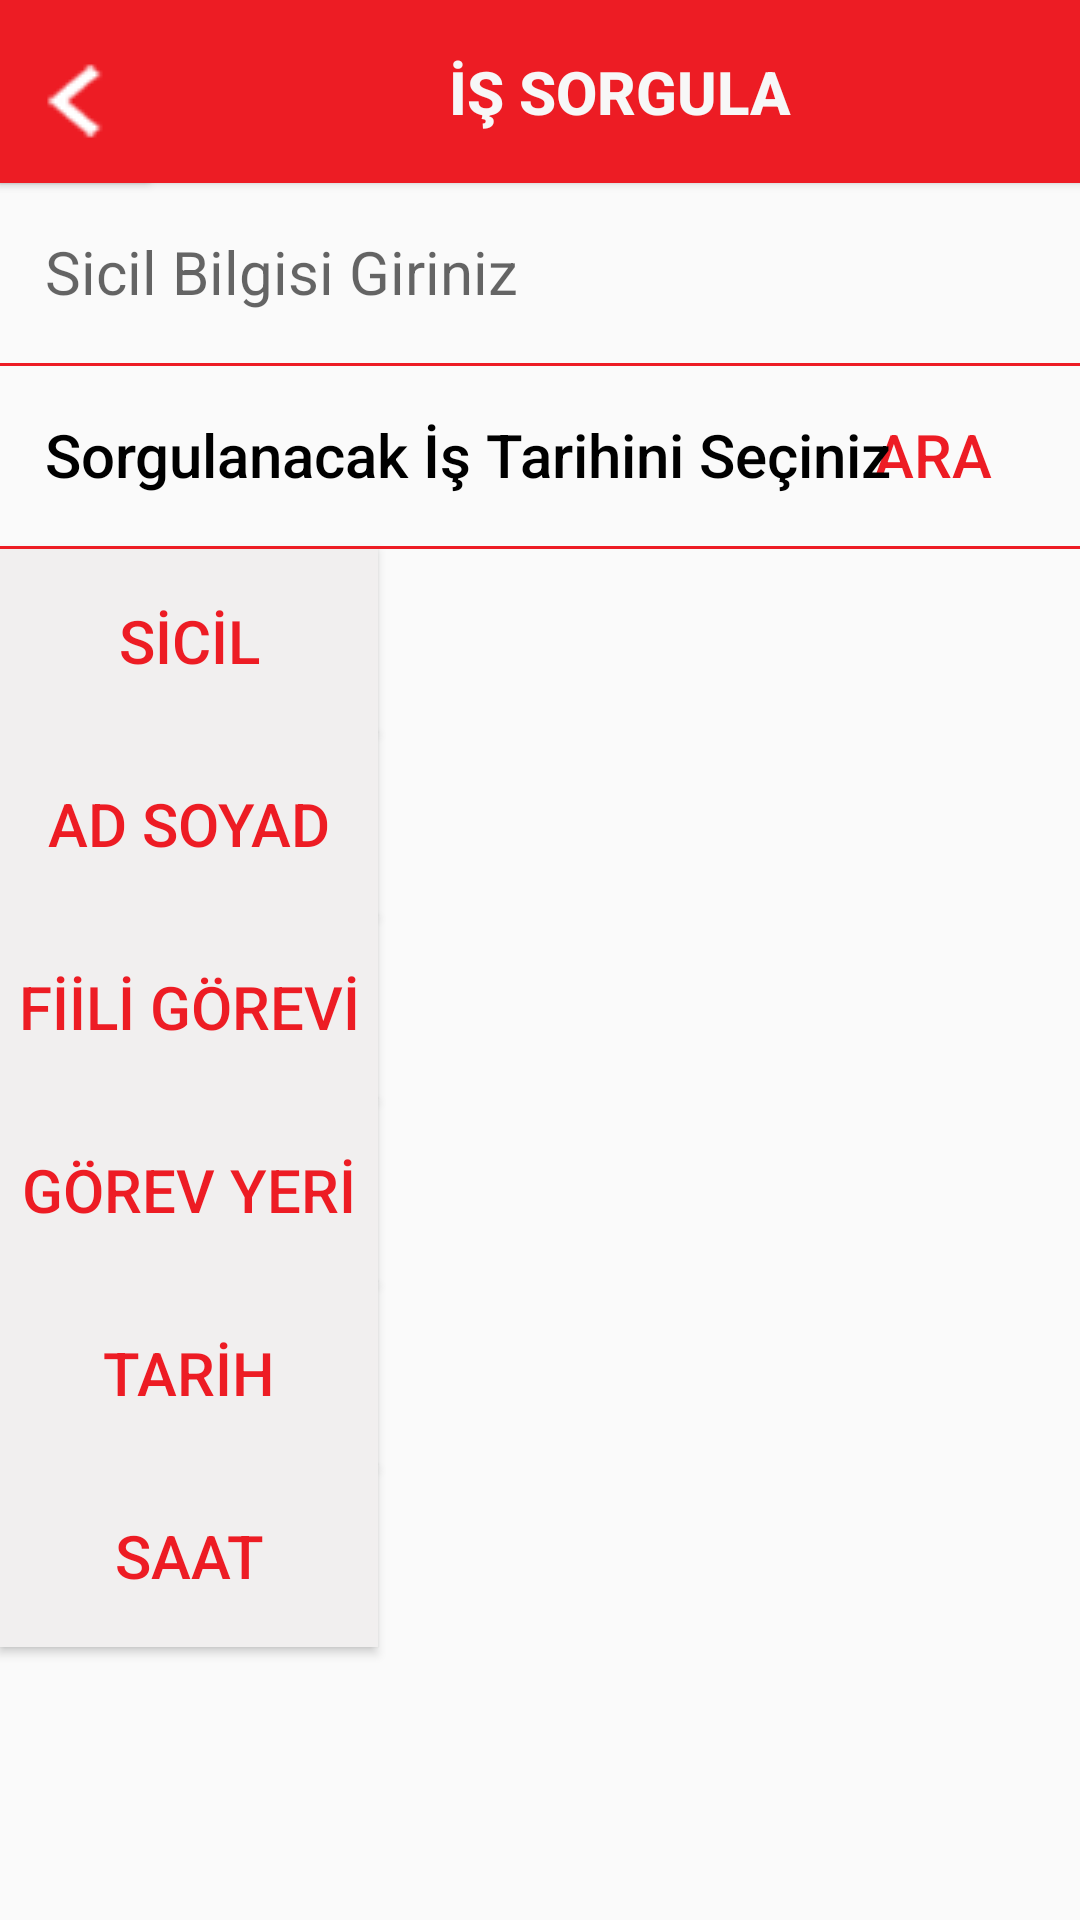

Produce the Android XML layout that renders to this screen, including the resource entries it uses.
<!-- AndroidManifest.xml: application theme Theme.Iett -->
<!-- res/layout/activity_is_sorgulama.xml -->
<?xml version="1.0" encoding="utf-8"?>
<androidx.constraintlayout.widget.ConstraintLayout xmlns:android="http://schemas.android.com/apk/res/android"
    xmlns:app="http://schemas.android.com/apk/res-auto"
    xmlns:tools="http://schemas.android.com/tools"
    android:layout_width="match_parent"
    android:layout_height="match_parent"
    tools:context=".activities.IsSorgulamaActivity">


    <Button
        android:id="@+id/btnIsSorgulaAra"
        android:layout_width="98dp"
        android:layout_height="@dimen/txtHeightBoyut"
        android:background="@drawable/kan_grubu_btn_design"
        android:text="@string/araButon"
        android:textColor="@color/logoRengi"
        android:textSize="@dimen/formYaziBoyut"
        app:layout_constraintEnd_toEndOf="parent"
        app:layout_constraintTop_toBottomOf="@+id/txtIsSorgulaSicilArama" />

    <Button
        android:id="@+id/btnIsSorgulaTarih"
        android:layout_width="313dp"
        android:layout_height="@dimen/txtHeightBoyut"
        android:background="@drawable/kan_grubu_btn_design"
        android:ems="10"
        android:gravity="center|left"
        android:inputType="textPersonName"
        android:paddingLeft="@dimen/arizaOlusturTextPaddingLeft"
        android:text="@string/toolsSorgulanacakIsTarihiniSeciniz"
        android:textColor="@color/yaziRengi"
        android:textSize="@dimen/formYaziBoyut"
        app:layout_constraintStart_toStartOf="parent"
        app:layout_constraintTop_toBottomOf="@+id/txtIsSorgulaSicilArama" />

    <EditText
        android:id="@+id/txtIsSorgulaSicilArama"
        android:layout_width="0dp"
        android:layout_height="@dimen/txtHeightBoyut"
        android:background="@drawable/kan_grubu_btn_design"
        android:ems="10"
        android:gravity="center|left"
        android:inputType="textPersonName"
        android:paddingLeft="@dimen/arizaOlusturTextPaddingLeft"
        android:hint="@string/izinSilinecekSicilTools"
        android:textColor="@color/yaziRengi"
        android:textSize="@dimen/formYaziBoyut"
        app:layout_constraintEnd_toEndOf="parent"
        app:layout_constraintStart_toStartOf="parent"
        app:layout_constraintTop_toBottomOf="@+id/btnIsSorgulaBaslik" />

    <Button
        android:id="@+id/btnIsSorgulaBaslik"
        android:layout_width="@dimen/txtBuyukWidthBoyut"
        android:layout_height="@dimen/txtHeightBoyut"
        android:background="@color/logoRengi"
        android:text="@string/isSorgula"
        android:textColor="@color/formRengi"
        android:textSize="@dimen/formYaziBoyut"
        android:textStyle="bold"
        app:layout_constraintStart_toStartOf="parent"
        app:layout_constraintTop_toTopOf="parent" />

    <Button
        android:id="@+id/btnIsSorgulaBaslikIcon"
        android:layout_width="@dimen/iconBoyut"
        android:layout_height="@dimen/txtHeightBoyut"
        android:background="@color/logoRengi"
        android:drawableLeft="@drawable/left"
        app:layout_constraintStart_toStartOf="parent"
        app:layout_constraintTop_toTopOf="parent" />


    <Button
        android:id="@+id/btnIsSorgulaListeSicilBaslik"
        android:layout_width="@dimen/kucukbaslikButonBoyut"
        android:layout_height="@dimen/txtHeightBoyut"
        android:background="@color/baslikButonRengi"
        android:text="@string/sicilButon"
        android:textColor="@color/logoRengi"
        android:textSize="@dimen/formYaziBoyut"
        app:layout_constraintStart_toStartOf="parent"
        app:layout_constraintTop_toBottomOf="@+id/btnIsSorgulaTarih" />

    <Button
        android:id="@+id/btnIsSorgulaAdSoyadBaslik"
        android:layout_width="@dimen/kucukbaslikButonBoyut"
        android:layout_height="@dimen/txtHeightBoyut"
        android:background="@color/baslikButonRengi"
        android:text="@string/adSoyad"
        android:textColor="@color/logoRengi"
        android:textSize="@dimen/formYaziBoyut"
        app:layout_constraintStart_toStartOf="parent"
        app:layout_constraintTop_toBottomOf="@+id/btnIsSorgulaListeSicilBaslik" />

    <Button
        android:id="@+id/btnIsSorgulaFiiliGoreviBaslik"
        android:layout_width="@dimen/kucukbaslikButonBoyut"
        android:layout_height="@dimen/txtHeightBoyut"
        android:background="@color/baslikButonRengi"
        android:text="@string/fiiliGoreviButon"
        android:textColor="@color/logoRengi"
        android:textSize="@dimen/formYaziBoyut"
        app:layout_constraintStart_toStartOf="parent"
        app:layout_constraintTop_toBottomOf="@+id/btnIsSorgulaAdSoyadBaslik" />

    <Button
        android:id="@+id/btnIsSorgulaFiiliGorevYeriBaslik"
        android:layout_width="@dimen/kucukbaslikButonBoyut"
        android:layout_height="@dimen/txtHeightBoyut"
        android:background="@color/baslikButonRengi"
        android:text="@string/gorevYeriButon"
        android:textColor="@color/logoRengi"
        android:textSize="@dimen/formYaziBoyut"
        app:layout_constraintStart_toStartOf="parent"
        app:layout_constraintTop_toBottomOf="@+id/btnIsSorgulaFiiliGoreviBaslik" />

    <Button
        android:id="@+id/btnIsSorgulaTarihBaslik"
        android:layout_width="@dimen/kucukbaslikButonBoyut"
        android:layout_height="@dimen/txtHeightBoyut"
        android:background="@color/baslikButonRengi"
        android:text="@string/tarihButon"
        android:textColor="@color/logoRengi"
        android:textSize="@dimen/formYaziBoyut"
        app:layout_constraintStart_toStartOf="parent"
        app:layout_constraintTop_toBottomOf="@+id/btnIsSorgulaFiiliGorevYeriBaslik" />

    <Button
        android:id="@+id/btnIsSorgulaSaatBaslik"
        android:layout_width="@dimen/kucukbaslikButonBoyut"
        android:layout_height="@dimen/txtHeightBoyut"
        android:background="@color/baslikButonRengi"
        android:text="@string/saatButon"
        android:textColor="@color/logoRengi"
        android:textSize="@dimen/formYaziBoyut"
        app:layout_constraintStart_toStartOf="parent"
        app:layout_constraintTop_toBottomOf="@+id/btnIsSorgulaTarihBaslik" />

    <TextView
        android:id="@+id/txtIsSorgulaSicil"
        android:layout_width="@dimen/baslikButonBoyut"
        android:layout_height="@dimen/txtHeightBoyut"
        android:backgroundTint="@color/formRengi"
        android:ems="10"
        android:gravity="center|left"
        android:inputType="textPersonName"
        android:paddingLeft="8dp"
        android:textColor="@color/yaziRengi"
        android:textSize="@dimen/formYaziBoyut"
        app:layout_constraintEnd_toEndOf="parent"
        app:layout_constraintTop_toBottomOf="@+id/btnIsSorgulaAra"
        tools:text="@string/sicilButon" />

    <TextView
        android:id="@+id/txtIsSorgulaAdSoyad"
        android:layout_width="@dimen/baslikButonBoyut"
        android:layout_height="@dimen/txtHeightBoyut"
        android:backgroundTint="@color/formRengi"
        android:ems="10"
        android:gravity="center|left"
        android:inputType="textPersonName"
        android:paddingLeft="8dp"
        android:textColor="@color/yaziRengi"
        android:textSize="@dimen/formYaziBoyut"
        app:layout_constraintEnd_toEndOf="parent"
        app:layout_constraintTop_toBottomOf="@+id/txtIsSorgulaSicil"
        tools:text="@string/adSoyad" />

    <TextView
        android:id="@+id/txtIsSorgulaFiiliGorevi"
        android:layout_width="@dimen/baslikButonBoyut"
        android:layout_height="@dimen/txtHeightBoyut"
        android:backgroundTint="@color/formRengi"
        android:ems="10"
        android:gravity="center|left"
        android:inputType="textPersonName"
        android:paddingLeft="8dp"
        android:textColor="@color/yaziRengi"
        android:textSize="@dimen/formYaziBoyut"
        app:layout_constraintEnd_toEndOf="parent"
        app:layout_constraintTop_toBottomOf="@+id/txtIsSorgulaAdSoyad"
        tools:text="@string/fiiliGoreviButon" />

    <TextView
        android:id="@+id/txtIsSorgulaGorevYeri"
        android:layout_width="@dimen/baslikButonBoyut"
        android:layout_height="@dimen/txtHeightBoyut"
        android:backgroundTint="@color/formRengi"
        android:ems="10"
        android:gravity="center|left"
        android:inputType="textPersonName"
        android:paddingLeft="8dp"
        android:textColor="@color/yaziRengi"
        android:textSize="@dimen/formYaziBoyut"
        app:layout_constraintEnd_toEndOf="parent"
        app:layout_constraintTop_toBottomOf="@+id/txtIsSorgulaFiiliGorevi"
        tools:text="@string/gorevYeriButon" />

    <TextView
        android:id="@+id/txtIsSorgulaTarih"
        android:layout_width="@dimen/baslikButonBoyut"
        android:layout_height="@dimen/txtHeightBoyut"
        android:backgroundTint="@color/formRengi"
        android:ems="10"
        android:gravity="center|left"
        android:inputType="textPersonName"
        android:paddingLeft="8dp"
        android:textColor="@color/yaziRengi"
        android:textSize="@dimen/formYaziBoyut"
        app:layout_constraintEnd_toEndOf="parent"
        app:layout_constraintTop_toBottomOf="@+id/txtIsSorgulaGorevYeri"
        tools:text="@string/tarihButon" />

    <TextView
        android:id="@+id/txtIsSorgulaSaat"
        android:layout_width="@dimen/baslikButonBoyut"
        android:layout_height="@dimen/txtHeightBoyut"
        android:backgroundTint="@color/formRengi"
        android:ems="10"
        android:gravity="center|left"
        android:inputType="textPersonName"
        android:paddingLeft="8dp"
        android:textColor="@color/yaziRengi"
        android:textSize="@dimen/formYaziBoyut"
        app:layout_constraintEnd_toEndOf="parent"
        app:layout_constraintTop_toBottomOf="@+id/txtIsSorgulaTarih"
        tools:text="@string/saatButon" />

</androidx.constraintlayout.widget.ConstraintLayout>
<!-- resources referenced by this layout -->
<resources>
  <color name="baslikButonRengi">#F1EFEF</color>
  <color name="formRengi">#F7F7F7</color>
  <color name="logoRengi">#ed1c24</color>
  <color name="yaziRengi">#000000</color>
  <dimen name="arizaOlusturTextPaddingLeft">15dp</dimen>
  <dimen name="baslikButonBoyut">283dp</dimen>
  <dimen name="formYaziBoyut">20dp</dimen>
  <dimen name="iconBoyut">50dp</dimen>
  <dimen name="kucukbaslikButonBoyut">126dp</dimen>
  <dimen name="txtBuyukWidthBoyut">413dp</dimen>
  <dimen name="txtHeightBoyut">61dp</dimen>
  <!-- drawable kan_grubu_btn_design (drawable) -->
  <?xml version="1.0" encoding="utf-8"?>
      <inset xmlns:android="http://schemas.android.com/apk/res/android"
          android:insetTop="-2dp"
          android:insetRight="-2dp"
          android:insetLeft="-2dp">
  
          <shape android:shape="rectangle">
              <stroke android:width="1dp" android:color="@color/logoRengi" />
  
          </shape>
  
      </inset>
  <!-- drawable left: png bitmap (drawable, 48120 bytes) -->
  <string name="adSoyad">AD SOYAD</string>
  <string name="araButon">ARA</string>
  <string name="fiiliGoreviButon">FİİLİ GÖREVİ</string>
  <string name="gorevYeriButon">GÖREV YERİ</string>
  <string name="isSorgula">İŞ SORGULA</string>
  <string name="izinSilinecekSicilTools">Sicil Bilgisi Giriniz</string>
  <string name="saatButon">SAAT</string>
  <string name="sicilButon">SİCİL</string>
  <string name="tarihButon">TARİH</string>
  <string name="toolsSorgulanacakIsTarihiniSeciniz">Sorgulanacak İş Tarihini Seçiniz</string>
  <style name="Theme.Iett" parent="Theme.AppCompat.Light.NoActionBar">
          
          <item name="colorPrimary">@color/colorPrimary</item>
          <item name="colorPrimaryVariant">@color/colorPrimaryDark</item>
          <item name="colorOnPrimary">@color/white</item>
          
          <item name="colorSecondary">@color/teal_200</item>
          <item name="colorSecondaryVariant">@color/teal_700</item>
          <item name="colorOnSecondary">@color/black</item>
          
          <item name="android:statusBarColor" tools:targetApi="l">?attr/colorPrimaryVariant</item>
          
      </style>
  <color name="colorPrimary">#ed1c24</color>
  <color name="colorPrimaryDark">#DF060E</color>
  <color name="white">#FFFFFFFF</color>
  <color name="teal_200">#FF03DAC5</color>
  <color name="teal_700">#FF018786</color>
  <color name="black">#FF000000</color>
</resources>
